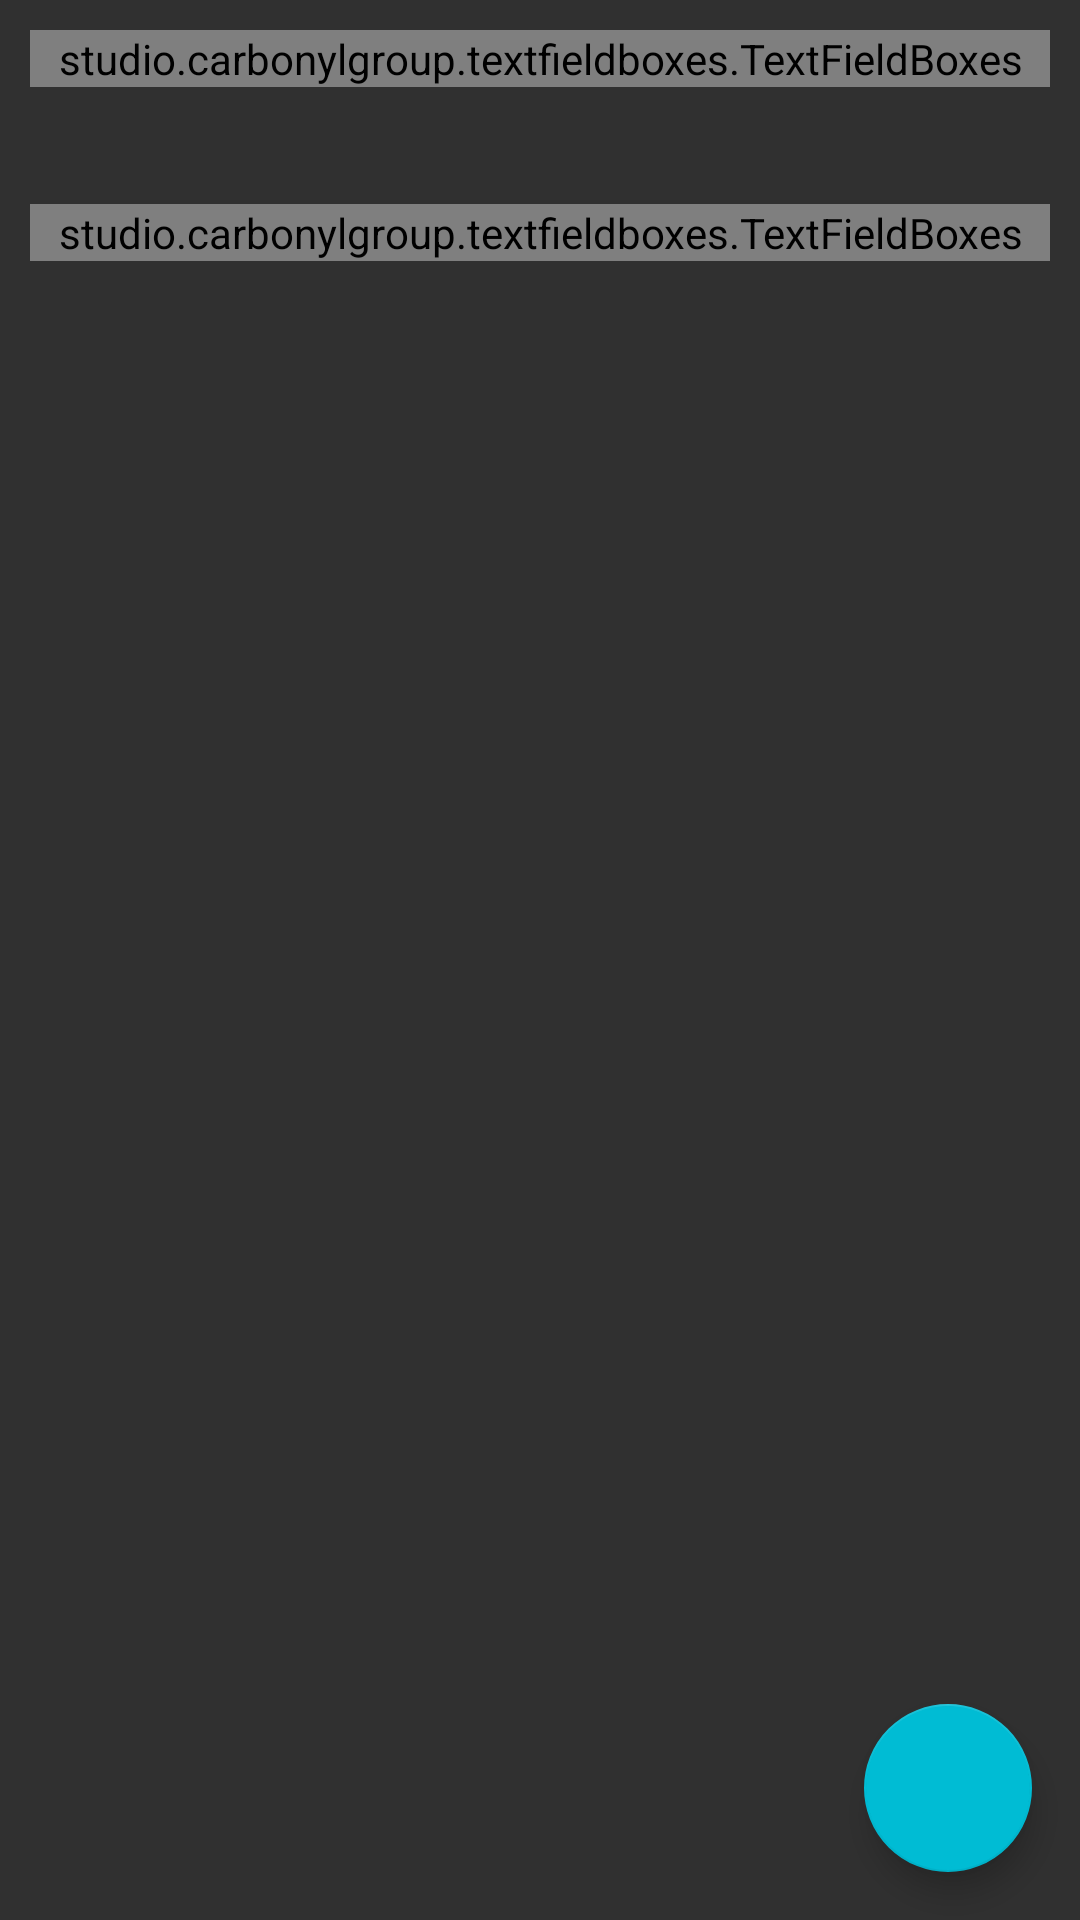

Here is an Android app screen rendered from its layout file. Give the layout XML and the strings, colors and styles it references.
<!-- AndroidManifest.xml: application theme AppTheme -->
<!-- res/layout/fragment_prompt_edit.xml -->
<android.support.design.widget.CoordinatorLayout xmlns:android="http://schemas.android.com/apk/res/android"
    xmlns:app="http://schemas.android.com/apk/res-auto"
    xmlns:tools="http://schemas.android.com/tools"
    android:layout_width="match_parent"
    android:layout_height="match_parent"
    tools:context="xyz.cybersapien.promptodroid.ui.fragment.PromptEditFragment">

    <android.support.v4.widget.NestedScrollView
        android:layout_width="match_parent"
        android:layout_height="match_parent">

        <android.support.constraint.ConstraintLayout
            android:layout_width="match_parent"
            android:layout_height="wrap_content"
            android:orientation="vertical"
            android:padding="@dimen/margin">

            <studio.carbonylgroup.textfieldboxes.TextFieldBoxes
                android:id="@+id/title_field_boxes"
                android:layout_width="match_parent"
                android:layout_height="wrap_content"
                android:textSize="22sp"
                app:enabled="false"
                app:labelText="Title"
                app:layout_constraintLeft_toLeftOf="parent"
                app:layout_constraintRight_toRightOf="parent"
                app:layout_constraintTop_toTopOf="parent">

                <studio.carbonylgroup.textfieldboxes.ExtendedEditText
                    android:id="@+id/title_extended_edit_text"
                    android:layout_width="wrap_content"
                    android:layout_height="wrap_content"
                    android:textSize="22sp"
                    tools:text="Title" />
            </studio.carbonylgroup.textfieldboxes.TextFieldBoxes>

            <TextView
                android:id="@+id/prompt_date_view"
                android:layout_width="wrap_content"
                android:layout_height="wrap_content"
                android:padding="5dp"
                android:textSize="14sp"
                app:layout_constraintRight_toRightOf="@id/title_field_boxes"
                app:layout_constraintTop_toBottomOf="@id/title_field_boxes"
                tools:text="Nov. 27, 2018" />

            <TextView
                android:id="@+id/prompt_word_count_view"
                android:layout_width="wrap_content"
                android:layout_height="wrap_content"
                android:padding="5dp"
                android:textSize="14sp"
                app:layout_constraintLeft_toLeftOf="@id/title_field_boxes"
                app:layout_constraintTop_toBottomOf="@id/title_field_boxes"
                tools:text="237 words" />

            <studio.carbonylgroup.textfieldboxes.TextFieldBoxes
                android:id="@+id/story_text_field_box"
                android:layout_width="match_parent"
                android:layout_height="wrap_content"
                android:layout_marginTop="10dp"
                android:textSize="22sp"
                app:enabled="false"
                app:labelText="Story"
                app:layout_constraintLeft_toLeftOf="parent"
                app:layout_constraintRight_toRightOf="parent"
                app:layout_constraintTop_toBottomOf="@id/prompt_date_view">

                <studio.carbonylgroup.textfieldboxes.ExtendedEditText
                    android:id="@+id/story_extended_edit_text"
                    android:layout_width="match_parent"
                    android:layout_height="wrap_content"
                    android:minHeight="300dp"
                    tools:text="@string/lorem_ipsum" />
            </studio.carbonylgroup.textfieldboxes.TextFieldBoxes>

        </android.support.constraint.ConstraintLayout>

    </android.support.v4.widget.NestedScrollView>

    <android.support.design.widget.FloatingActionButton
        android:id="@+id/fab_edit_prompt"
        android:layout_width="wrap_content"
        android:layout_height="wrap_content"
        android:layout_gravity="end|bottom"
        android:layout_marginBottom="@dimen/fab_margin"
        android:layout_marginEnd="@dimen/fab_margin"
        android:src="@drawable/ic_play"
        app:fabSize="normal" />

</android.support.design.widget.CoordinatorLayout>
<!-- resources referenced by this layout -->
<resources>
  <dimen name="fab_margin">16dp</dimen>
  <dimen name="margin">10dp</dimen>
  <string name="lorem_ipsum">
  Your smile so beautiful as the sun that shines through on a warm sunny day.
  With a simple flash of that sexy smile, you take my breath aw.
  And every time I see your face.
  I smile remembering each loving embrace.
  Your eyes twinkle like the stars bright in the sky.
  Staring deep into caring eyes leaves no questions why.
  I lose myself in your entrancing stare.
  I feel like to you my soul I could bare.
  Your intoxicating smell as sweet as a fully bloomed rose.
  Which is just one more reason why it is you that I have chose.
  Your familiar scent warms my heart.
  And will trigger fond memories if we ever have to part.
  Your voice is as calming as the ocean waves meeting the shore.
  Teaching me the meaning of feelings I never felt before.
  I could spend hours listening to you on the phone.
  Reaching a level we have only known
      </string>
  <style name="AppTheme" parent="Theme.AppCompat.NoActionBar">
          
          <item name="colorPrimary">@color/colorPrimary</item>
          <item name="colorPrimaryDark">@color/colorPrimaryDark</item>
          <item name="colorAccent">@color/colorAccent</item>
          <item name="android:textColorPrimary">@color/grey200</item>
          <item name="android:textColorSecondary">@color/grey600</item>
      </style>
  <color name="colorPrimary">@color/red600</color>
  <color name="colorPrimaryDark">@color/red900</color>
  <color name="colorAccent">@color/cyan500</color>
  <color name="grey200">#eeeeee</color>
  <color name="grey600">#757575</color>
  <color name="red600">#E53935</color>
  <color name="red900">#B71C1C</color>
  <color name="cyan500">#00BCD4</color>
</resources>
